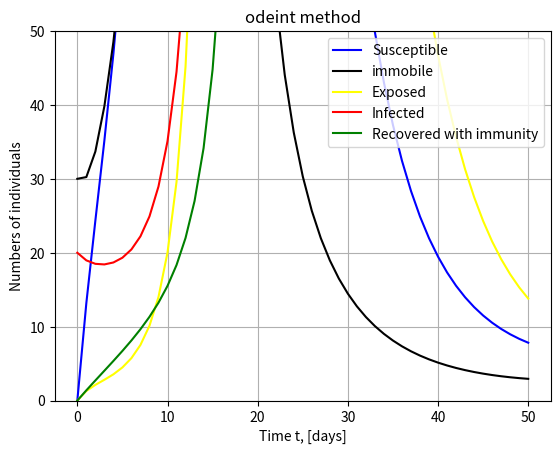

Source code (Python):
import numpy as np
import matplotlib.pyplot as plt
from scipy import integrate

N = 50. 
Sg0 = 0 # Total number of individuals, N
I0, R0, E0 = 20., 0, 0  # Initial number of infected and recovered individuals
S0 = N - I0 - E0- R0  # Susceptible individuals to infection initially is deduced
beta, gamma = 2./14, 0.25
lambda_ = 0.5
mu = 0.25
delta = 1./14
alpha = 0.50 #infection rate
# Contact rate and mean recovery rate
tmax = 50  # A grid of time points (in days)
Nt = 50
t = np.linspace(0, tmax, Nt+1)

def derivative(X, t):
    S, Sg, E, I, R = X
    dotS = -gamma * S + lambda_ *Sg
    dotSg = gamma * S -((beta * Sg * I )/ N) + mu * E
    dotE = beta * Sg *( I/N) - alpha*E
    dotI = alpha * E - delta*I
    dotR = delta * I
    return np.array([dotS,dotSg,dotE, dotI, dotR])

X0 = Sg0, S0, E0, I0, R0  # Initial conditions vector
res = integrate.odeint(derivative, X0, t)
S, Sg,  E, I, R = res.T

# Print the maximum number of infected individuals
max_infected = np.max(I)
print(f"Maximum number of infected individuals: {max_infected}")

plt.figure()
plt.grid()
plt.title("odeint method")
plt.plot(t, S, 'blue', label='Susceptible')
plt.plot(t, Sg, 'black', label='immobile')
plt.plot(t, E, 'yellow', label='Exposed')
plt.plot(t, I, 'r', label='Infected')
plt.plot(t, R, 'g', label='Recovered with immunity')
plt.xlabel('Time t, [days]')
plt.ylabel('Numbers of individuals')
plt.ylim([0, N])
plt.legend()
plt.show()


